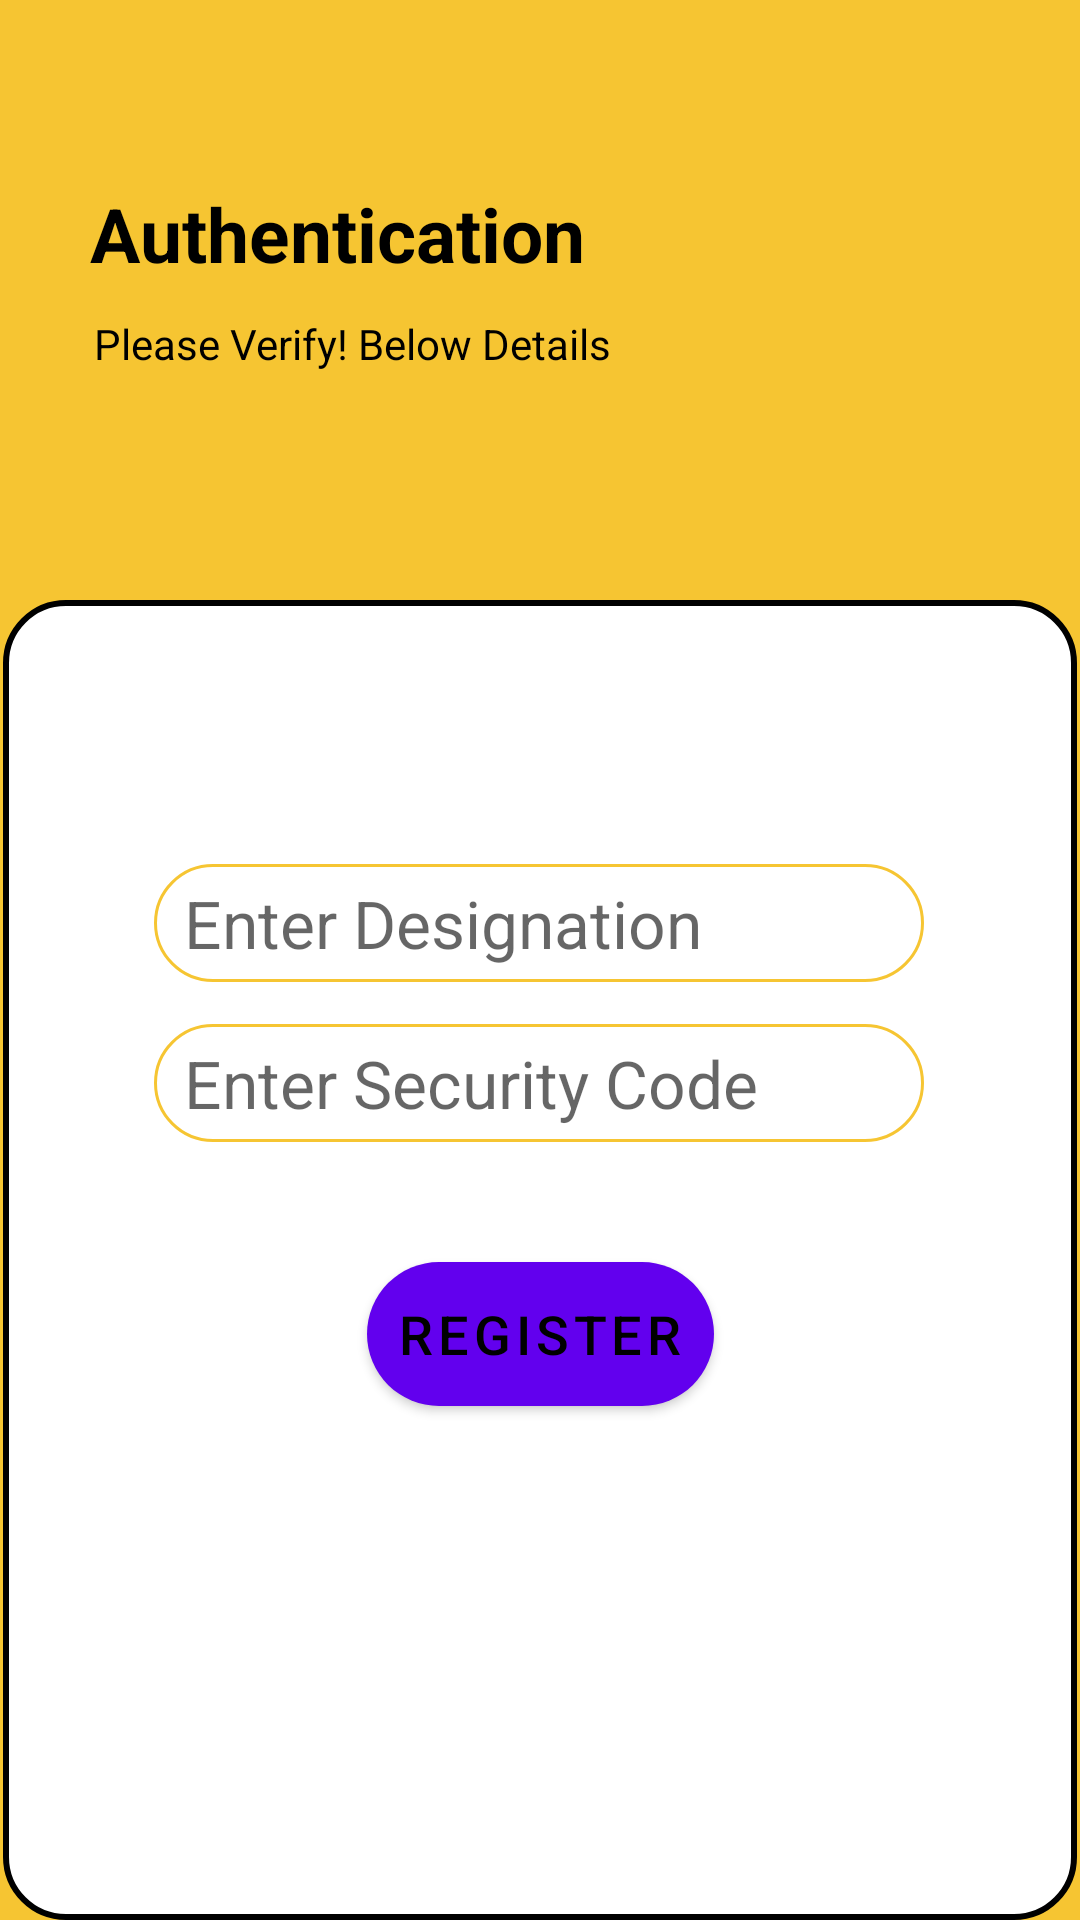

Here is an Android app screen rendered from its layout file. Give the layout XML and the strings, colors and styles it references.
<!-- AndroidManifest.xml: application theme Theme.CivilFamilyIITism -->
<!-- res/layout/activity_proff_account_confirmation.xml -->
<?xml version="1.0" encoding="utf-8"?>
<androidx.constraintlayout.widget.ConstraintLayout xmlns:android="http://schemas.android.com/apk/res/android"
    xmlns:app="http://schemas.android.com/apk/res-auto"
    xmlns:tools="http://schemas.android.com/tools"
    android:layout_width="match_parent"
    android:layout_height="match_parent"
    android:background="#F6C532"
    tools:context=".ProfessorSideOnly.ProffAccountConfirmation">

    <View
        android:id="@+id/view"
        android:layout_width="0dp"
        android:layout_height="200dp"

        android:background="#F6C532"
        app:layout_constraintEnd_toEndOf="parent"
        app:layout_constraintHorizontal_bias="0.0"
        app:layout_constraintStart_toStartOf="parent"
        app:layout_constraintTop_toTopOf="parent" />

    <View
        android:id="@+id/view2"
        android:layout_width="0dp"
        android:layout_height="0dp"
        android:layout_marginStart="1dp"
        android:layout_marginLeft="1dp"
        android:layout_marginEnd="1dp"
        android:layout_marginRight="1dp"
        android:background="@drawable/activitydesign"
        app:layout_constraintBottom_toBottomOf="parent"
        app:layout_constraintEnd_toEndOf="parent"
        app:layout_constraintHorizontal_bias="0.0"
        app:layout_constraintStart_toStartOf="parent"
        app:layout_constraintTop_toBottomOf="@+id/view"
        app:layout_constraintVertical_bias="1.0" />

    <TextView
        android:id="@+id/textView"
        android:layout_width="wrap_content"
        android:layout_height="wrap_content"
        android:layout_marginStart="30dp"
        android:layout_marginLeft="30dp"
        android:background="#F6C532"
        android:gravity="center"
        android:paddingRight="10sp"
        android:text="Authentication"
        android:textColor="#000"
        android:textSize="25sp"
        android:textStyle="bold"
        app:layout_constraintBottom_toTopOf="@+id/textView17"
        app:layout_constraintStart_toStartOf="parent"
        app:layout_constraintTop_toTopOf="parent"
        app:layout_constraintVertical_bias="0.857" />

    <TextView
        android:id="@+id/textView17"
        android:layout_width="wrap_content"
        android:layout_height="wrap_content"
        android:layout_marginBottom="76dp"
        android:text="Please Verify! Below Details"
        android:textColor="#000"
        app:layout_constraintBottom_toBottomOf="@+id/view"
        app:layout_constraintEnd_toEndOf="@+id/textView"
        app:layout_constraintStart_toStartOf="@+id/textView" />

    <EditText
        android:id="@+id/editTextTextPersonName6"
        android:layout_width="wrap_content"
        android:layout_height="wrap_content"
        android:layout_marginTop="88dp"
        android:background="@drawable/roundedittext"
        android:ems="10"
        android:hint="Enter Designation"
        android:inputType="textPersonName"
        android:paddingLeft="10sp"
        android:paddingTop="5sp"
        android:paddingBottom="5sp"
        android:textSize="22sp"
        app:layout_constraintEnd_toEndOf="parent"
        app:layout_constraintHorizontal_bias="0.497"
        app:layout_constraintStart_toStartOf="parent"
        app:layout_constraintTop_toBottomOf="@+id/view" />

    <EditText
        android:id="@+id/editTextTextPersonName7"
        android:layout_width="wrap_content"
        android:layout_height="wrap_content"
        android:layout_marginTop="14dp"
        android:background="@drawable/roundedittext"
        android:ems="10"
        android:hint="Enter Security Code"
        android:inputType="textPassword"
        android:paddingLeft="10sp"
        android:paddingTop="5sp"
        android:paddingBottom="5sp"
        android:textSize="22sp"
        app:layout_constraintEnd_toEndOf="parent"
        app:layout_constraintHorizontal_bias="0.497"
        app:layout_constraintStart_toStartOf="parent"
        app:layout_constraintTop_toBottomOf="@+id/editTextTextPersonName6" />

    <Button
        android:id="@+id/button8"
        android:layout_width="wrap_content"
        android:layout_height="wrap_content"
        android:layout_marginTop="40dp"
        android:background="@drawable/myrowdesign"
        android:paddingLeft="10sp"
        android:paddingRight="10sp"
        android:text="Register"
        android:textColor="#000"
        android:textSize="18sp"
        app:layout_constraintEnd_toEndOf="parent"
        app:layout_constraintStart_toStartOf="parent"
        app:layout_constraintTop_toBottomOf="@+id/editTextTextPersonName7" />
</androidx.constraintlayout.widget.ConstraintLayout>
<!-- resources referenced by this layout -->
<resources>
  <!-- drawable activitydesign (drawable) -->
  <?xml version="1.0" encoding="utf-8"?>
  <shape xmlns:android="http://schemas.android.com/apk/res/android" android:shape="rectangle">
  
      <solid android:color="#ffffff"/>
      <corners android:radius="20dp" />
      <stroke android:color="#000" android:width="2dp"></stroke>
  
  </shape>
  <!-- drawable myrowdesign (drawable) -->
  <?xml version="1.0" encoding="utf-8"?>
  <shape xmlns:android="http://schemas.android.com/apk/res/android" android:shape="rectangle">
         <solid android:color="@color/cardview_dark_background"></solid>
          <corners android:radius="400dp"/>
  </shape>
  <!-- drawable roundedittext (drawable) -->
  <?xml version="1.0" encoding="utf-8"?>
  <shape xmlns:android="http://schemas.android.com/apk/res/android" android:shape="rectangle">
  
      <stroke android:color="#F6C532" android:width="1dp"/>
      <corners android:radius="100dp"/>
  </shape>
  <style name="Theme.CivilFamilyIITism" parent="Theme.MaterialComponents.DayNight.DarkActionBar">
          
          <item name="colorPrimary">@color/purple_500</item>
          <item name="colorPrimaryVariant">@color/purple_700</item>
          <item name="colorOnPrimary">@color/white</item>
          
          <item name="colorSecondary">@color/teal_200</item>
          <item name="colorSecondaryVariant">@color/teal_700</item>
          <item name="colorOnSecondary">@color/black</item>
          
          <item name="android:statusBarColor" tools:targetApi="l">?attr/colorPrimaryVariant</item>
          
      </style>
  <!-- not gathered from this repository: default colours our renderer supplied (Android Studio template values) -->
  <color name="purple_500">#FF6200EE</color>
  <color name="purple_700">#FF3700B3</color>
  <color name="teal_200">#FF03DAC5</color>
  <color name="teal_700">#FF018786</color>
  <color name="black">#FF000000</color>
  <color name="white">#FFFFFFFF</color>
</resources>
